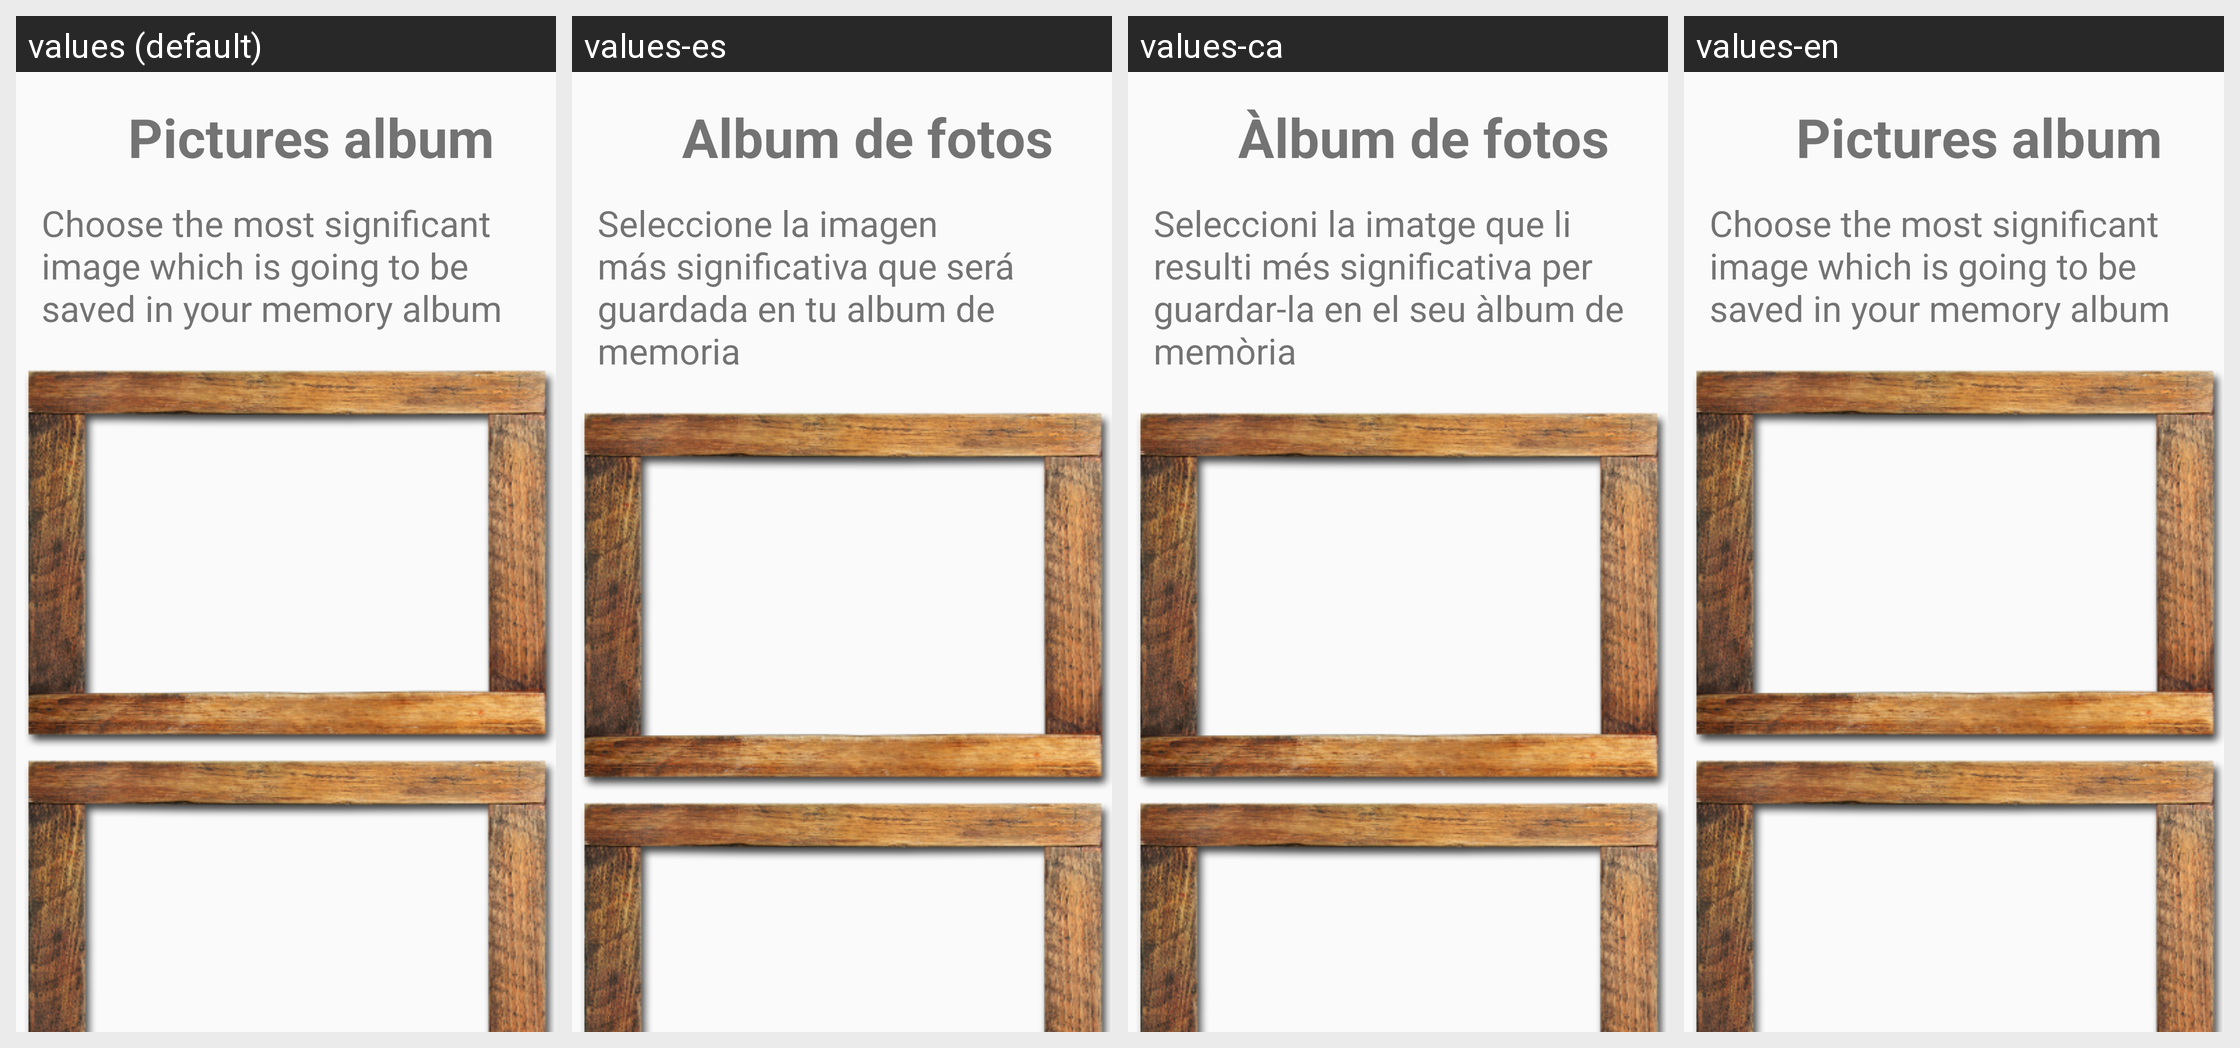

For this localized Android screen grid, give each drawn string resource with its value in every locale shown.
Android screen res/layout/activity_album.xml rendered under 4 locales, left to right: values (default), values-es, values-ca, values-en. Device: Nexus 5 (rendered at 1080×1920; each locale shown at half size, 540×960, under a caption strip naming it); theme AppTheme.
Strings drawn on this screen, with the default value and each locale's value (text and hints the layout hard-codes, and strings that could not be matched under every locale, appear in the picture but are not listed):

Album
  values: Pictures album
  values-es: Album de fotos
  values-ca: Àlbum de fotos
  values-en: Pictures album

ChooseImageFavourite
  values: Choose the most significant image which is going to be saved in your memory album
  values-es: Seleccione la imagen más significativa que será guardada en tu album de memoria
  values-ca: Seleccioni la imatge que li resulti més significativa per guardar-la en el seu àlbum de memòria
  values-en: Choose the most significant image which is going to be saved in your memory album
